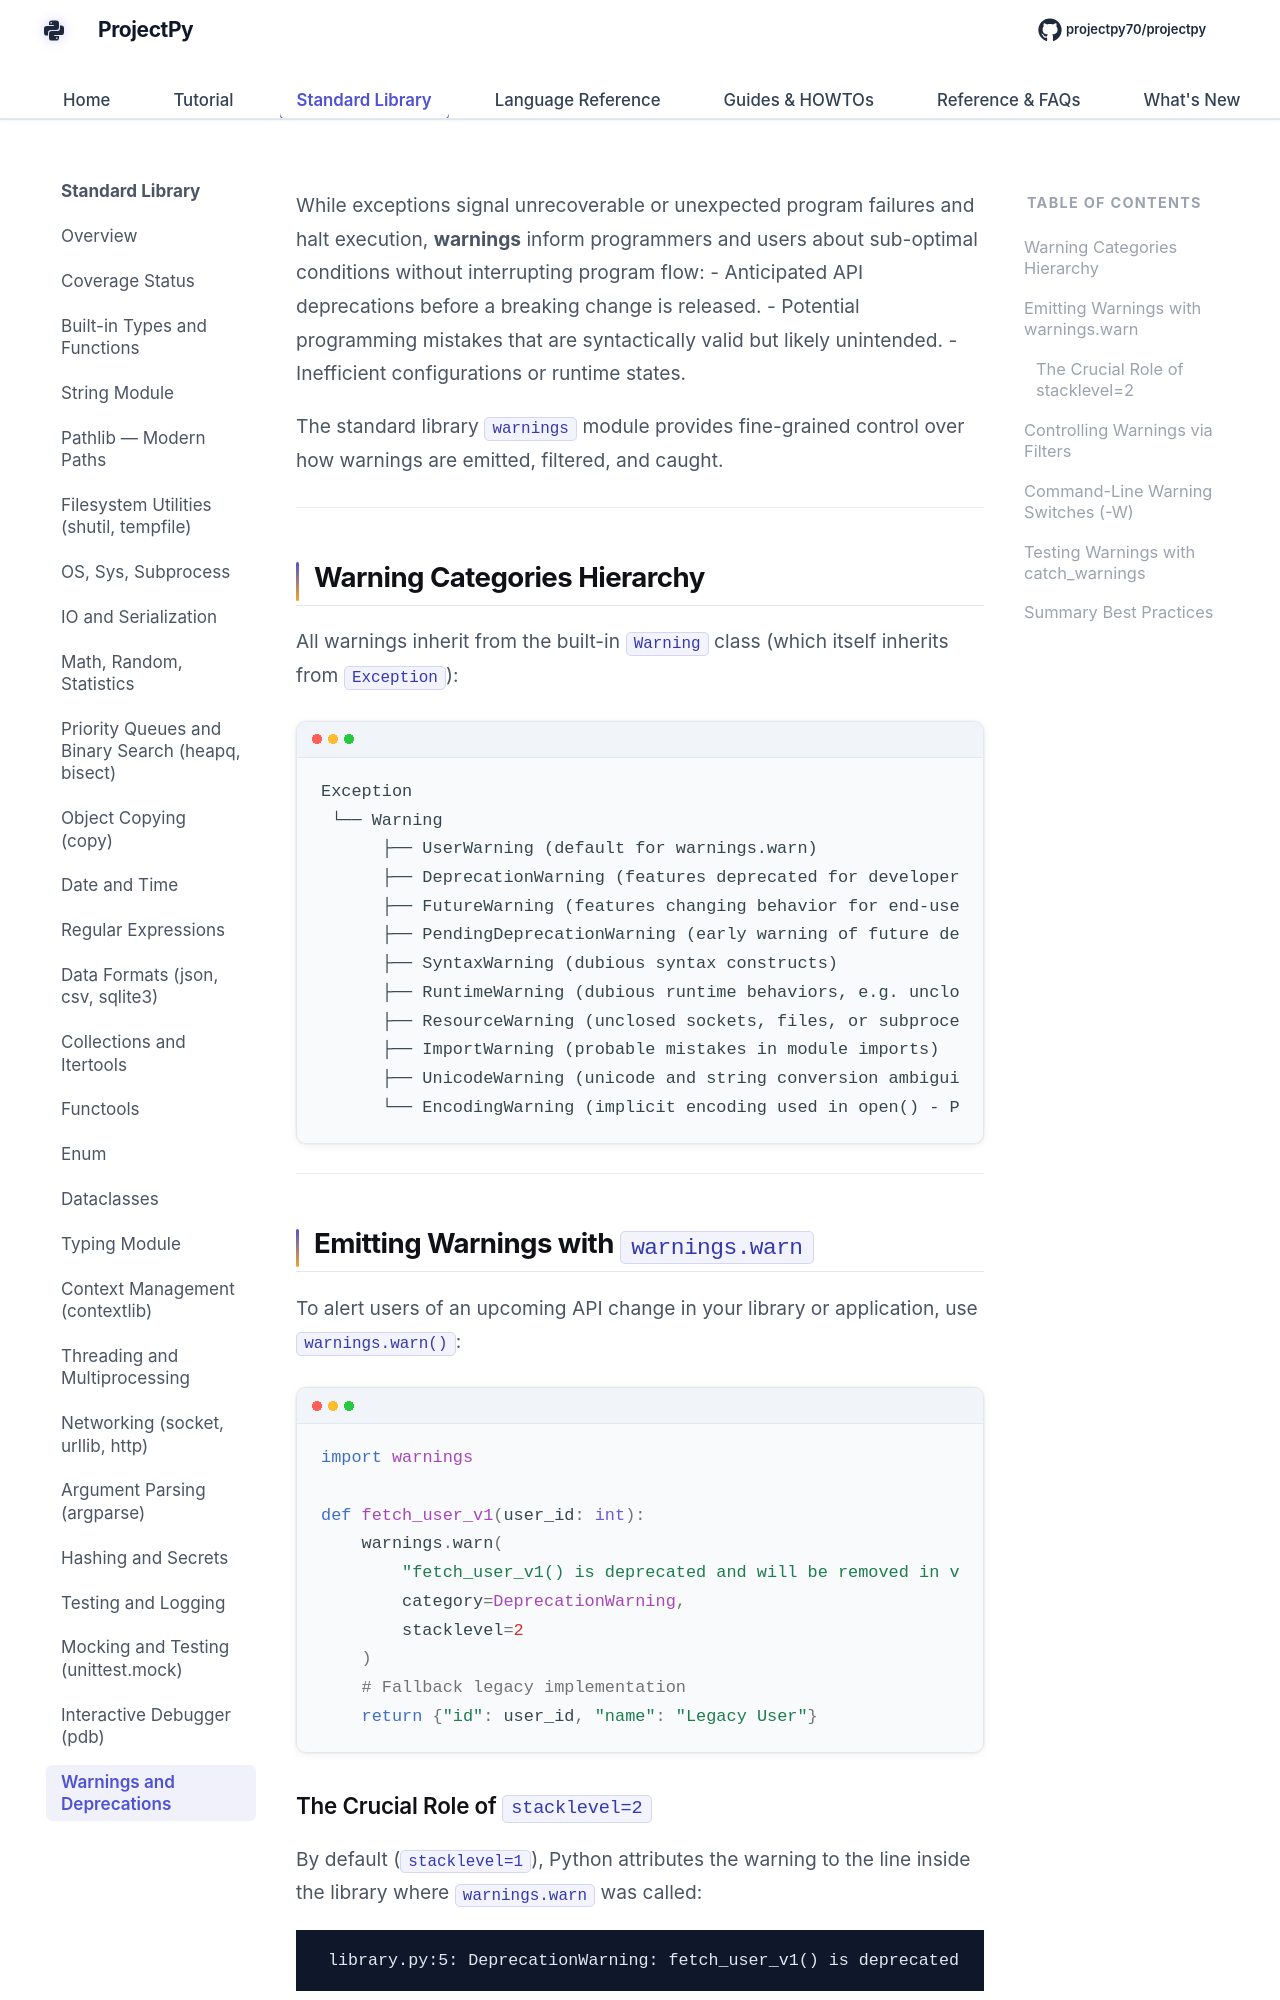

repository: Sdas2003810/projectpy · page: standard-library/warnings-deprecation/index.html · generator: mkdocs

# `warnings` — Warning Control & Deprecations

While exceptions signal unrecoverable or unexpected program failures and halt execution, **warnings** inform programmers and users about sub-optimal conditions without interrupting program flow:
- Anticipated API deprecations before a breaking change is released.
- Potential programming mistakes that are syntactically valid but likely unintended.
- Inefficient configurations or runtime states.

The standard library `warnings` module provides fine-grained control over how warnings are emitted, filtered, and caught.

---

## Warning Categories Hierarchy

All warnings inherit from the built-in `Warning` class (which itself inherits from `Exception`):

```
Exception
 └── Warning
      ├── UserWarning (default for warnings.warn)
      ├── DeprecationWarning (features deprecated for developers)
      ├── FutureWarning (features changing behavior for end-users)
      ├── PendingDeprecationWarning (early warning of future deprecation)
      ├── SyntaxWarning (dubious syntax constructs)
      ├── RuntimeWarning (dubious runtime behaviors, e.g. unclosed files/coroutines)
      ├── ResourceWarning (unclosed sockets, files, or subprocesses)
      ├── ImportWarning (probable mistakes in module imports)
      ├── UnicodeWarning (unicode and string conversion ambiguities)
      └── EncodingWarning (implicit encoding used in open() - Python 3.10+)
```

---

## Emitting Warnings with `warnings.warn`

To alert users of an upcoming API change in your library or application, use `warnings.warn()`:

```python
import warnings

def fetch_user_v1(user_id: int):
    warnings.warn(
        "fetch_user_v1() is deprecated and will be removed in v3.0. Use fetch_user() instead.",
        category=DeprecationWarning,
        stacklevel=2
    )
    # Fallback legacy implementation
    return {"id": user_id, "name": "Legacy User"}
```
